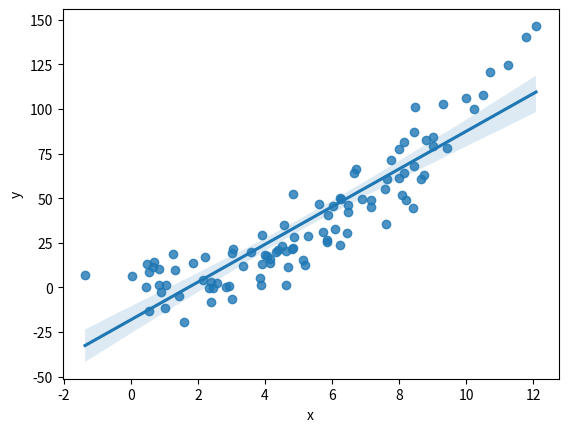

Python code for this plot:
import pandas as pd 
import matplotlib.pyplot as plt
import numpy as np
import seaborn as sns

n = 100

D = np.zeros((n, 2))

D[:, 0] = np.linspace(0,10, n)+np.random.randn(n)
D[:, 1] = D[:, 0]**2 + np.random.randn(n)*10

df = pd.DataFrame({
    'x': D[:, 0],
    'y': D[:, 1]
})

sns.regplot(x='x', y='y', data=df)
plt.show()
